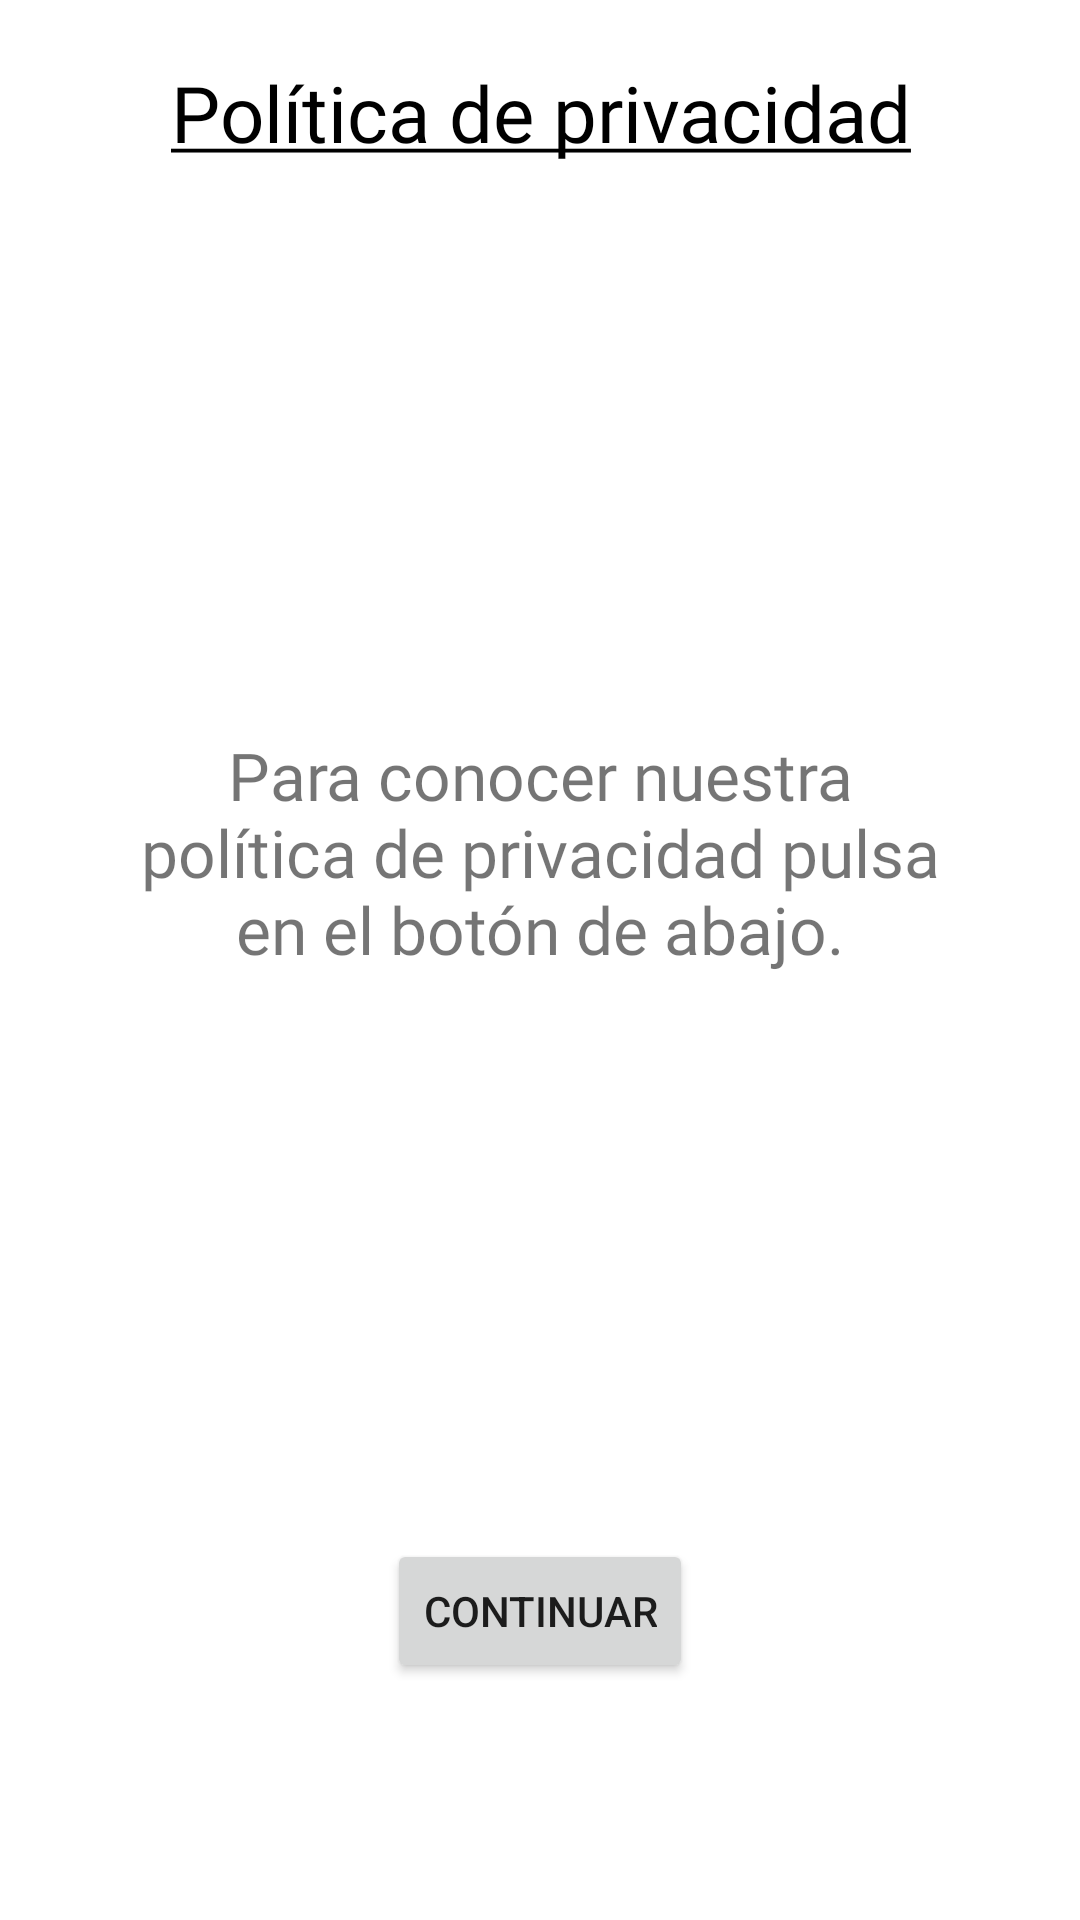

Reconstruct the res/layout file that produces this screen, plus the resources it refers to.
<!-- AndroidManifest.xml: application theme Theme.InterfazAerolinea -->
<!-- res/layout/activity_politica_privacidad.xml -->
<?xml version="1.0" encoding="utf-8"?>
<LinearLayout xmlns:android="http://schemas.android.com/apk/res/android"
    xmlns:app="http://schemas.android.com/apk/res-auto"
    xmlns:tools="http://schemas.android.com/tools"
    android:layout_width="match_parent"
    android:layout_height="match_parent"
    android:orientation="vertical"
    android:padding="20dp"
    tools:context=".menu.PoliticaPrivacidadActivity">

    <TextView
        android:id="@+id/tvPoliticaPrivacidadTitle"
        android:layout_width="match_parent"
        android:layout_height="wrap_content"
        android:fontFamily="@font/im_fell_dw_pica"
        android:gravity="center"
        android:text="@string/tvPoliticaPrivacidadTitle"
        android:textColor="#000000"
        android:textSize="26sp" />

    <TextView
        android:id="@+id/tvPoliticaPrivacidad"
        android:layout_width="wrap_content"
        android:layout_height="458dp"
        android:fontFamily="@font/im_fell_dw_pica"
        android:gravity="center"
        android:padding="20dp"
        android:text="@string/tvPoliticaPrivacidad"
        android:textSize="22sp" />

    <Button
        android:id="@+id/btPoliticaPrivacidad"
        android:layout_width="wrap_content"
        android:layout_height="wrap_content"
        android:layout_gravity="center"
        android:minHeight="48dp"
        android:text="@string/btPoliticaPrivacidad"
        tools:ignore="TouchTargetSizeCheck" />

</LinearLayout>
<!-- resources referenced by this layout -->
<resources>
  <string name="btPoliticaPrivacidad">Continuar</string>
  <string name="tvPoliticaPrivacidad">Para conocer nuestra política de privacidad pulsa en el botón de abajo.</string>
  <string name="tvPoliticaPrivacidadTitle"><u>Política de privacidad</u></string>
  <style name="Theme.InterfazAerolinea" parent="Theme.MaterialComponents.DayNight.DarkActionBar">
          
          <item name="colorPrimary">@color/main_color</item>
          <item name="colorPrimaryVariant">@color/third_color</item>
          <item name="colorOnPrimary">@color/white</item>
          
          <item name="colorSecondary">@color/teal_200</item>
          <item name="colorSecondaryVariant">@color/teal_700</item>
          <item name="colorOnSecondary">@color/black</item>
          
          <item name="android:statusBarColor" tools:targetApi="l">?attr/colorPrimaryVariant</item>
          
      </style>
  <color name="main_color">#9B2121</color>
  <color name="third_color">#660000</color>
  <color name="white">#FFFFFFFF</color>
  <color name="teal_200">#FF03DAC5</color>
  <color name="teal_700">#FF018786</color>
  <color name="black">#FF000000</color>
</resources>
